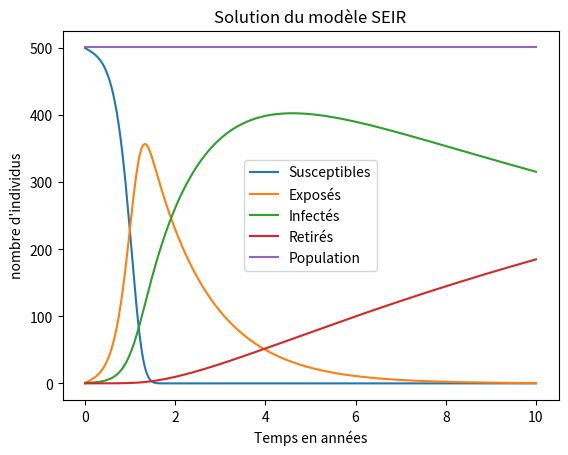

Write the Python code that produced this figure.
import matplotlib.pyplot as plt
import numpy as np

# Epidémie Covid-19
# Population globale constituée de trois catégories:
# o Les individus susceptibles d'être infectés, personne saine (S)
# o Les individus atteinds du virus, infectés (I)
# o Les individus guéris (R)

# β : taux d'infection
# γ : taux de rémission

# Sous ces hypothèses, le modèle de propagation de l'épidémie est le suivant:
# S'= -βSI
# I'= βSI-γI
# R'= γI

# Euler explicite :
T = 10 # temps final
k = 8
h = T/(2**k)
t = np.linspace(0,T,2**k+1)

β=0.08
γ=0.06
α=0.75


S0 = 500
E0 = 0
I0 = 1
R0 = 0
N0 = S0+E0+I0+R0
Y = [[S0,E0,I0,R0,N0]]

for i in range (2**k):
    S0,E0,I0,R0,N0 = Y[-1]
    S1 = S0 + h*(-β*S0*I0)
    E1 = E0 + h*(β*S0*I0-α*E0)
    I1 = I0 + h*(α*E0-γ*I0)
    R1 = R0 + h*(γ*I0)
    N1=S1+E1+I1+R1
    Y.append([S1,E1,I1,R1,N1])

YEulerExpl = np.array(Y)

S = YEulerExpl[:,0]
E = YEulerExpl[:,1]
I = YEulerExpl[:,2]
R = YEulerExpl[:,3]
N = YEulerExpl[:,4]
plt.figure(0)
plt.plot(t,S,label="Susceptibles")
plt.plot(t,E,label="Exposés")
plt.plot(t,I,label="Infectés")
plt.plot(t,R,label="Retirés")
plt.plot(t,N,label="Population")
plt.xlabel("Temps en années")
plt.ylabel("nombre d'individus")
plt.title("Solution du modèle SEIR")
plt.legend()
plt.show()